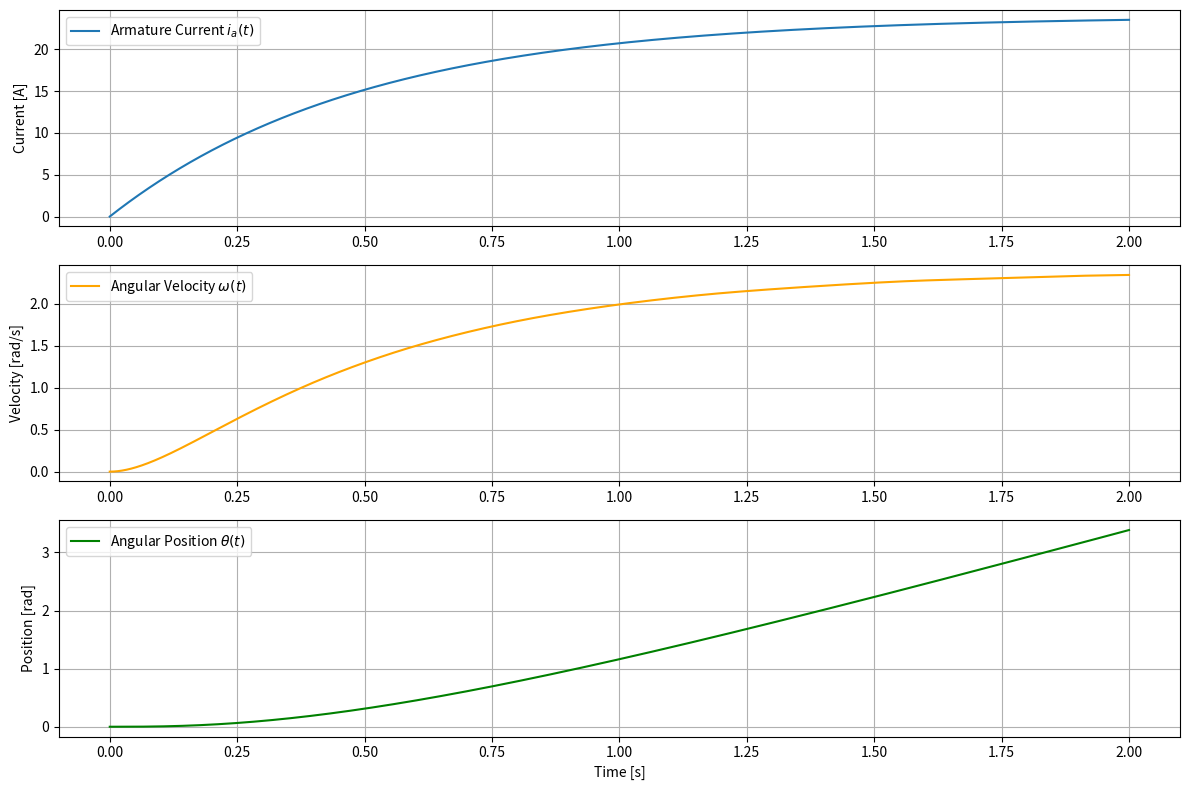

Recreate this plot in Python.
import numpy as np
import matplotlib.pyplot as plt
from scipy.integrate import solve_ivp

# --- Parameters (example values for a small DC motor) ---
Ra = 1.0      # Armature resistance [ohm]
La = 0.5      # Armature inductance [H]
Ke = 0.01     # Back EMF constant [V·s/rad]
Kt = 0.01     # Torque constant [N·m/A]
J  = 0.01     # Inertia [kg·m^2]
B  = 0.1      # Viscous friction [N·m·s/rad]

# Load torque (disturbance) = 0 for now
def dc_motor_dynamics(t, x, u_func):
    i_a, omega, theta = x
    Va = u_func(t)
    di_dt = (-Ra/La) * i_a - (Ke/La) * omega + (1/La) * Va
    domega_dt = (Kt/J) * i_a - (B/J) * omega  # no load torque
    dtheta_dt = omega
    return [di_dt, domega_dt, dtheta_dt]

# --- Input: Step voltage (e.g., 24 V after t=0) ---
def step_voltage(t):
    return 24.0 if t >= 0 else 0.0

# Time span for simulation
t_span = (0, 2)  # simulate for 2 seconds
t_eval = np.linspace(t_span[0], t_span[1], 2000)

# Initial conditions: i(0)=0, omega(0)=0, theta(0)=0
x0 = [0.0, 0.0, 0.0]

# Solve ODE system
sol = solve_ivp(dc_motor_dynamics, t_span, x0, t_eval=t_eval, args=(step_voltage,))

# Extract results
t = sol.t
i_a = sol.y[0]
omega = sol.y[1]
theta = sol.y[2]

# --- Plot results ---
plt.figure(figsize=(12, 8))

plt.subplot(3,1,1)
plt.plot(t, i_a, label="Armature Current $i_a(t)$")
plt.ylabel("Current [A]")
plt.grid(True)
plt.legend()

plt.subplot(3,1,2)
plt.plot(t, omega, label="Angular Velocity $\\omega(t)$", color='orange')
plt.ylabel("Velocity [rad/s]")
plt.grid(True)
plt.legend()

plt.subplot(3,1,3)
plt.plot(t, theta, label="Angular Position $\\theta(t)$", color='green')
plt.xlabel("Time [s]")
plt.ylabel("Position [rad]")
plt.grid(True)
plt.legend()

plt.tight_layout()
plt.show()
